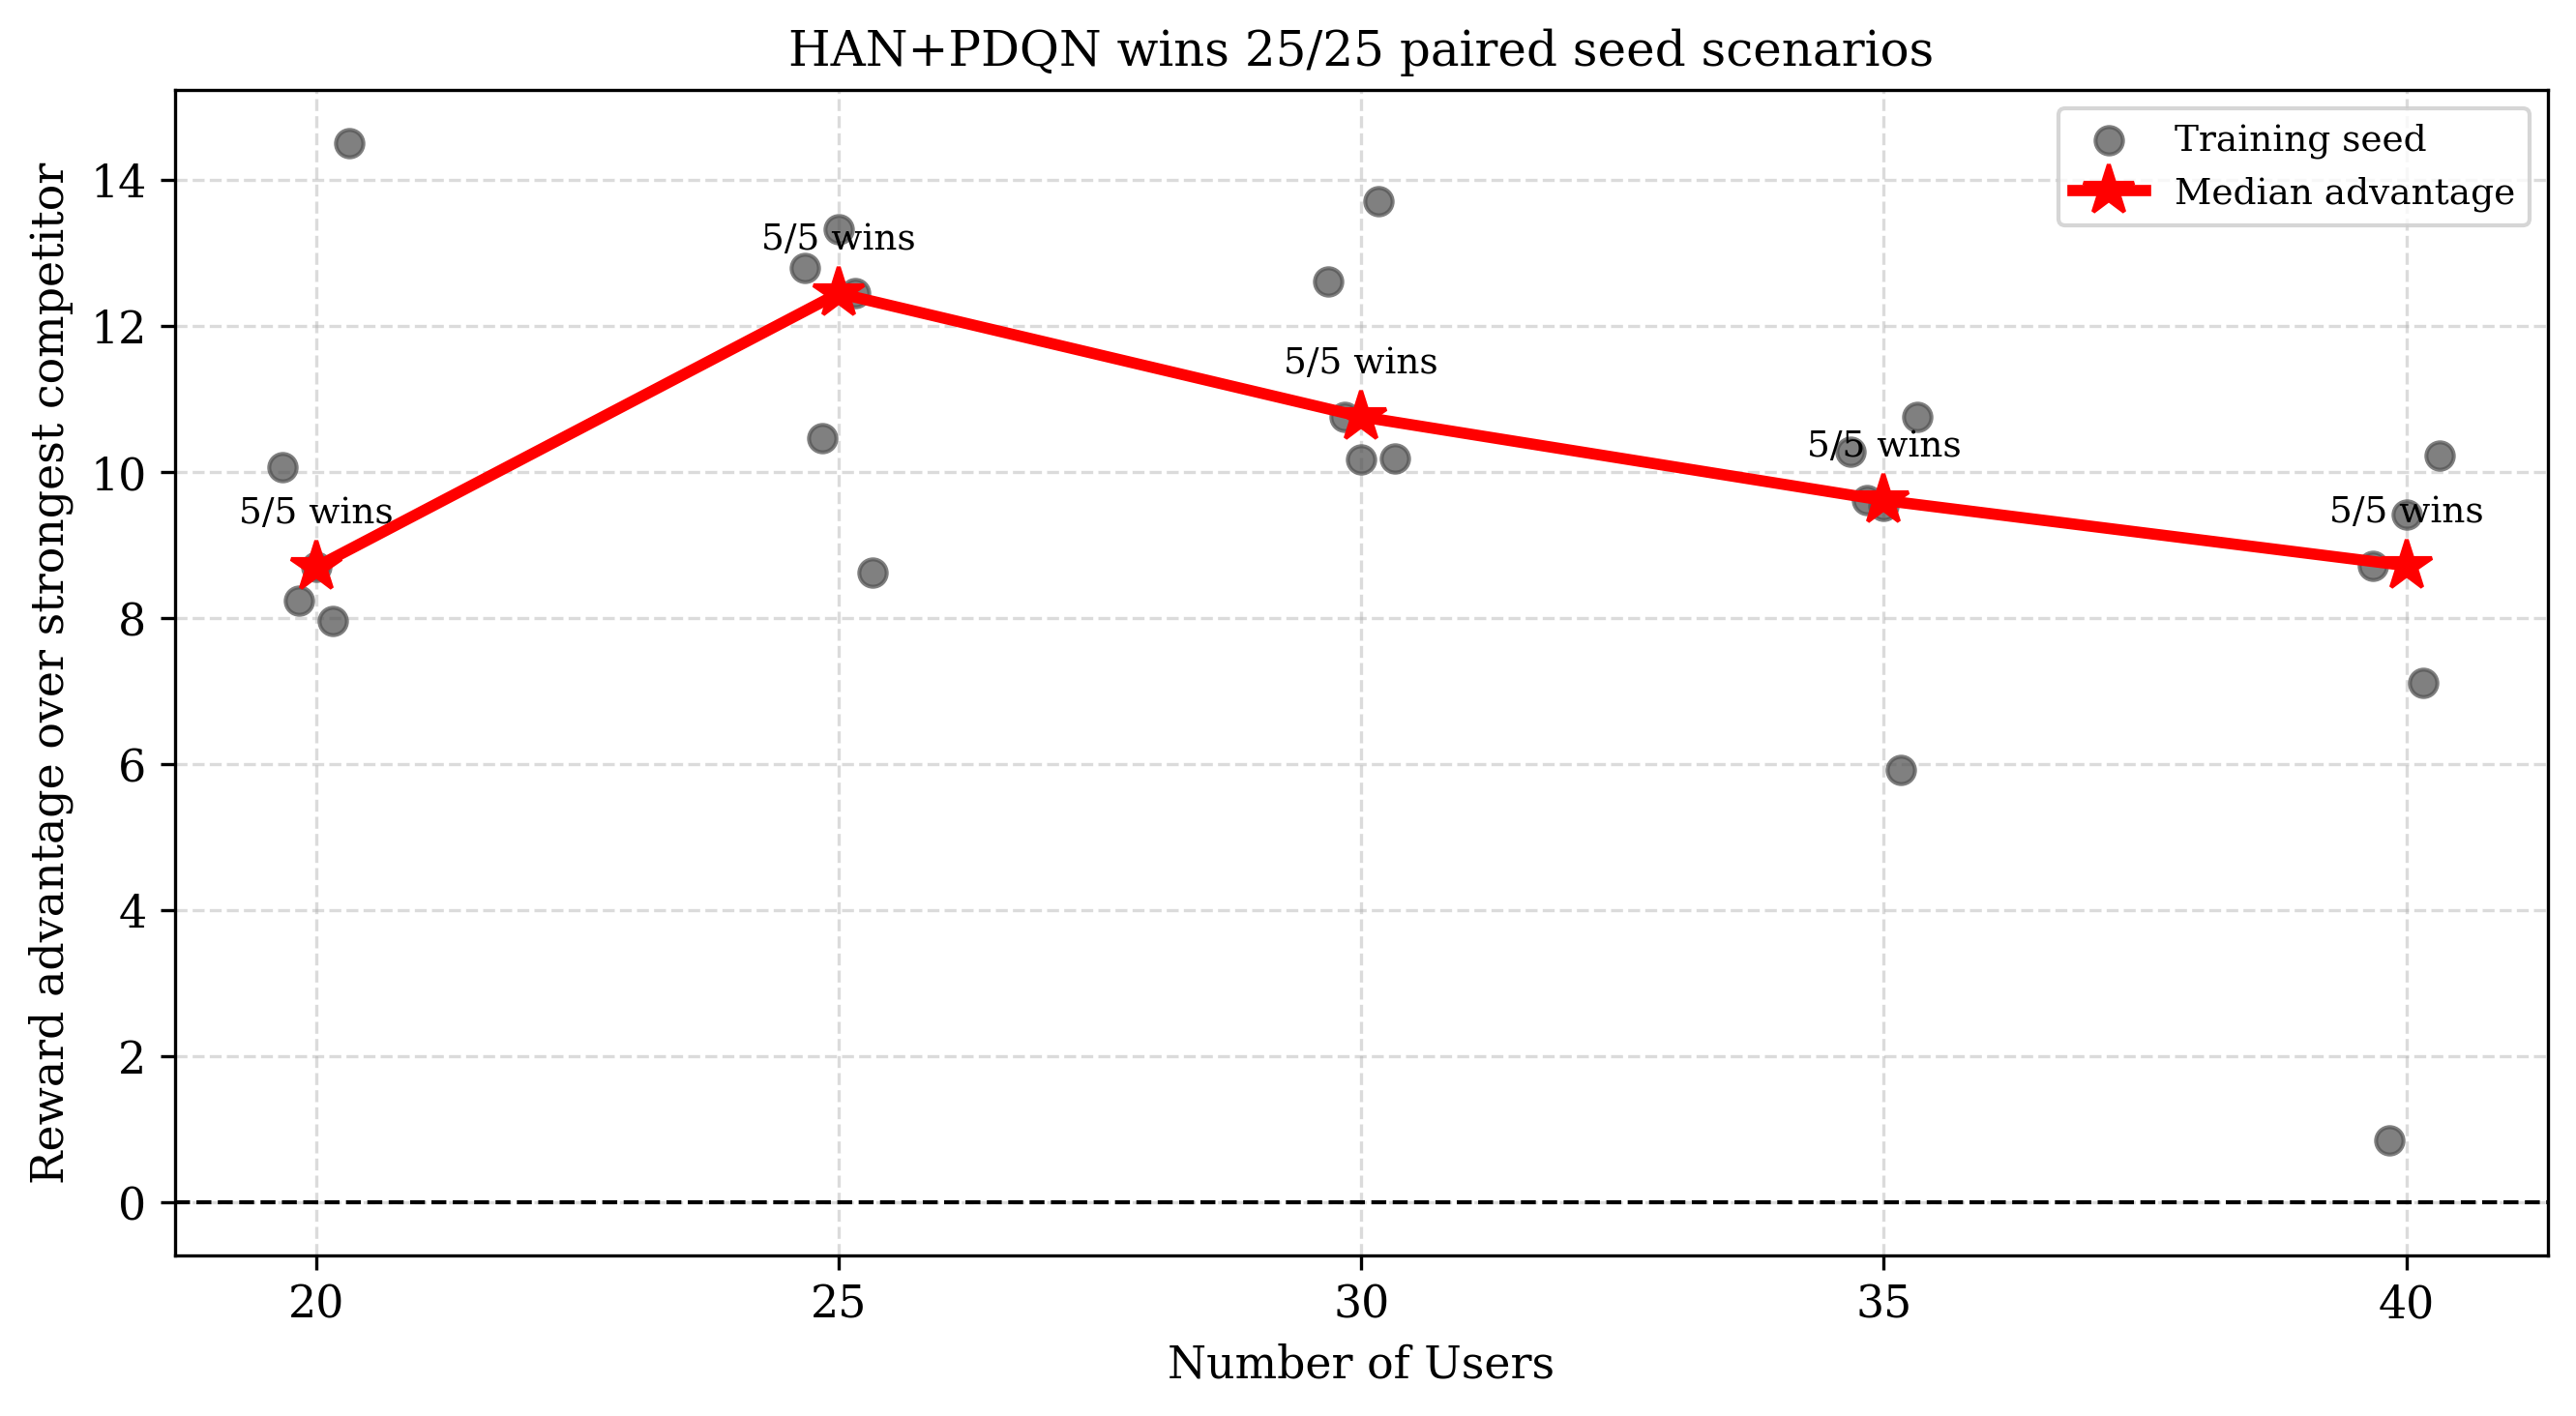

Data behind this chart, as committed beside it:
num_users, seed, proposed_method, proposed_reward, best_competitor_method, best_competitor_name, best_competitor_reward, reward_advantage
20, 42, han_pdqn, 109, pdqn, PDQN, 98.9, 10.06
20, 43, han_pdqn, 107.6, han_mappo, HAN+MAPPO, 99.39, 8.24
20, 44, han_pdqn, 109.8, han_mappo, HAN+MAPPO, 101.1, 8.699
20, 45, han_pdqn, 108.9, pdqn, PDQN, 101, 7.965
20, 46, han_pdqn, 109.3, han_mappo, HAN+MAPPO, 94.76, 14.51
25, 42, han_pdqn, 99.47, pdqn, PDQN, 86.68, 12.79
25, 43, han_pdqn, 100.2, pdqn, PDQN, 89.72, 10.47
25, 44, han_pdqn, 99.83, pdqn, PDQN, 86.51, 13.32
25, 45, han_pdqn, 101.1, pdqn, PDQN, 88.68, 12.45
25, 46, han_pdqn, 99.01, pdqn, PDQN, 90.39, 8.62
30, 42, han_pdqn, 94.07, pdqn, PDQN, 81.46, 12.61
30, 43, han_pdqn, 93.92, pdqn, PDQN, 83.16, 10.76
30, 44, han_pdqn, 94.06, pdqn, PDQN, 83.9, 10.17
30, 45, han_pdqn, 94.05, pdqn, PDQN, 80.35, 13.7
30, 46, han_pdqn, 91.54, pdqn, PDQN, 81.36, 10.18
35, 42, han_pdqn, 87.48, pdqn, PDQN, 77.2, 10.28
35, 43, han_pdqn, 85.76, pdqn, PDQN, 76.15, 9.611
35, 44, han_pdqn, 87.78, pdqn, PDQN, 78.25, 9.534
35, 45, han_pdqn, 86.08, pdqn, PDQN, 80.16, 5.919
35, 46, han_pdqn, 87.83, pdqn, PDQN, 77.07, 10.76
40, 42, han_pdqn, 79.46, pdqn, PDQN, 70.74, 8.716
40, 43, han_pdqn, 74.55, pdqn, PDQN, 73.7, 0.8476
40, 44, han_pdqn, 78.66, pdqn, PDQN, 69.25, 9.413
40, 45, han_pdqn, 77.18, pdqn, PDQN, 70.07, 7.106
40, 46, han_pdqn, 78.36, pdqn, PDQN, 68.13, 10.23
